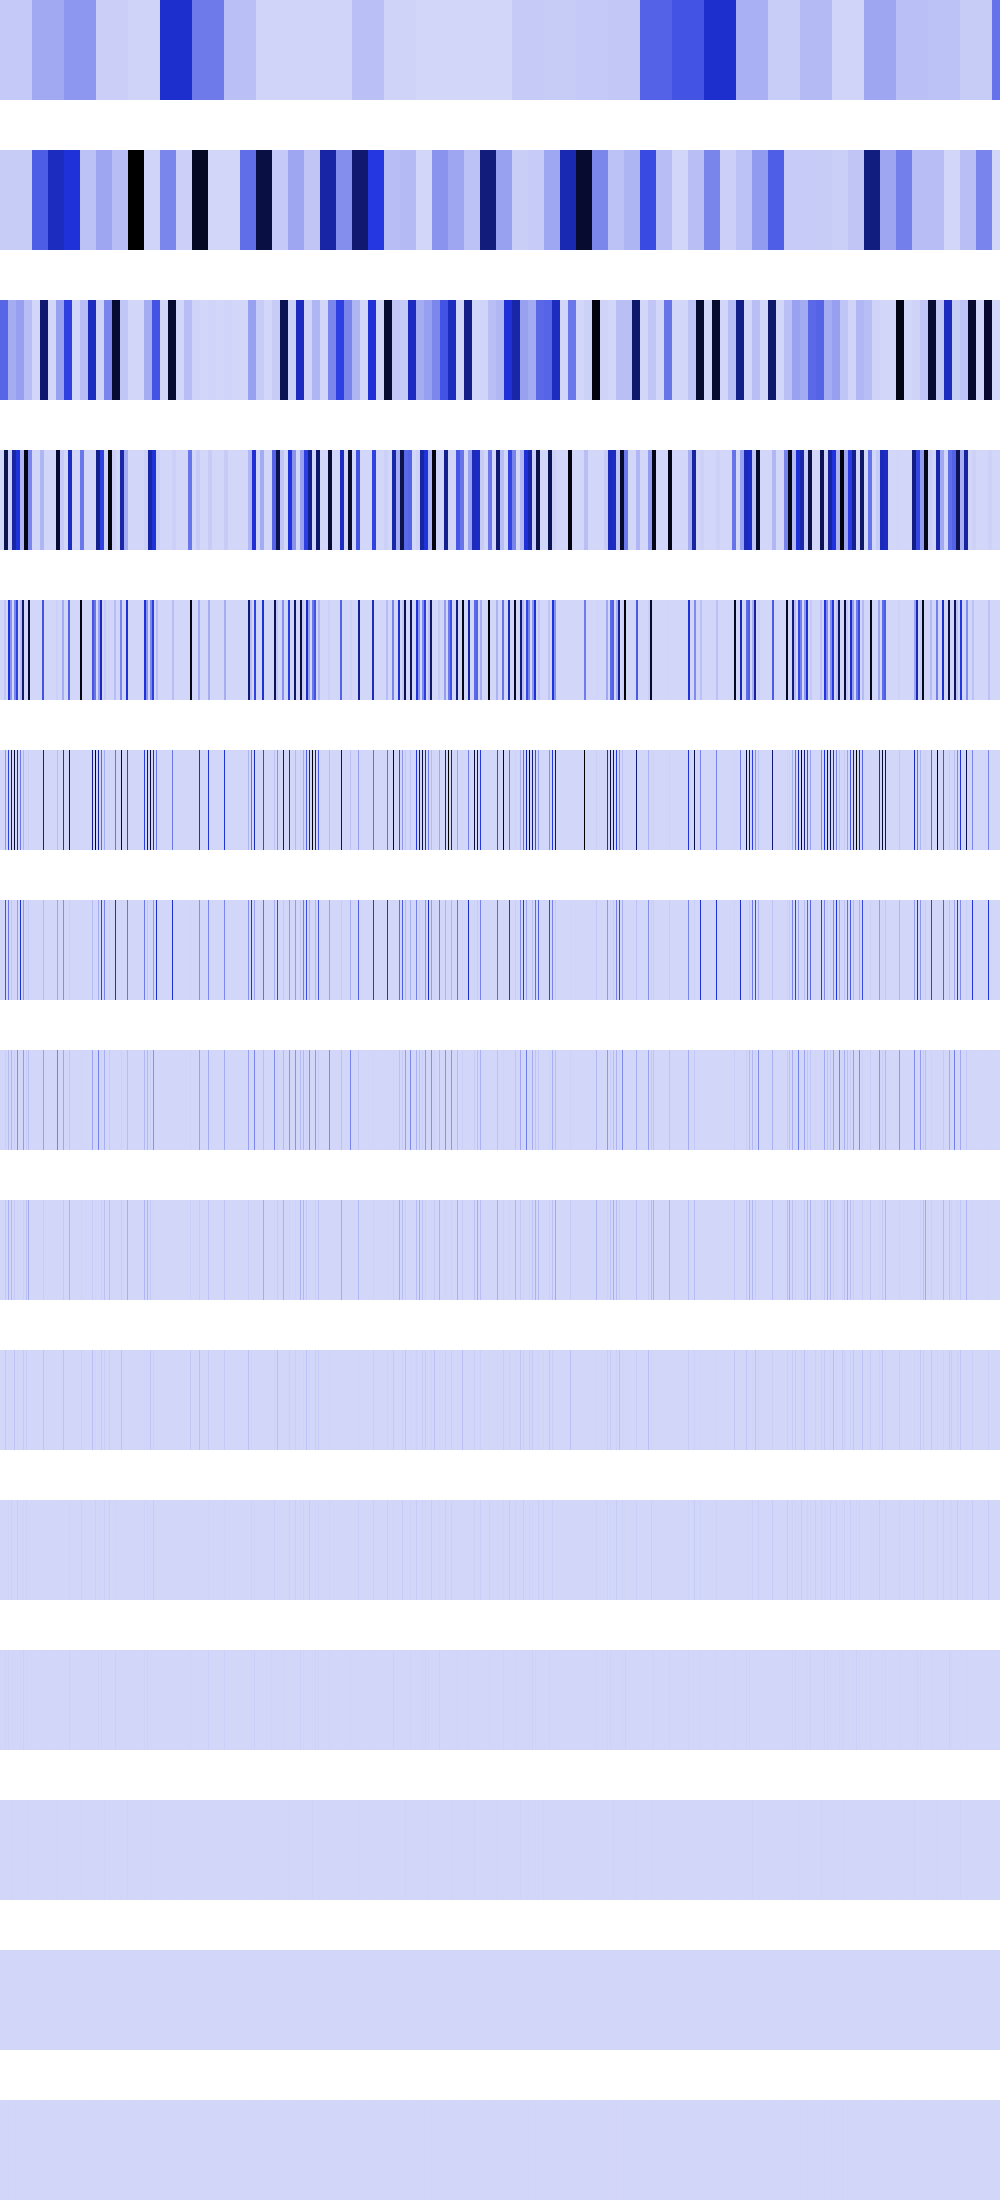

Data behind this chart, as committed beside it:
39388444, 39388444, 39388444, 39388444, 39388444, 39388444, 39388444, 39388444, 39388444, 39388444, 39388444, 39388444, 39388444, 39388444, 39388444, 39388444, 39388444, 39388444, 39388444, 39388444, 39388444, 39388444, 39388444, 39388444
31092186, 31092186, 31092186, 31092186, 31092186, 31092186, 31092186, 31092186, 31092186, 31092186, 31092186, 31092186, 31092186, 31092186, 31092186, 31092186, 31092186, 31092186, 31092186, 31092186, 31092186, 31092186, 31092186, 31092186
328627552, 328627552, 328627552, 328627552, 328627552, 328627552, 328627552, 328627552, 124368744, 124368744, 124368744, 124368744, 124368744, 124368744, 124368744, 124368744, 157553776, 157553776, 157553776, 157553776, 157553776, 157553776, 157553776, 157553776
0, 0, 0, 0, 857325312, 857325312, 857325312, 857325312, 17438782, 17438782, 17438782, 17438782, 630215104, 630215104, 630215104, 630215104, 497474976, 497474976, 497474976, 497474976, 95570040, 95570040, 95570040, 95570040
0, 0, 0, 0, 48664576, 48664576, 0, 0, 497474976, 497474976, 194658304, 194658304, 0, 0, 234946640, 234946640, 437977728, 437977728, 0, 0, 69755128, 69755128, 778633216, 778633216
0, 0, 0, 0, 0, 194658304, 0, 0, 437977728, 0, 0, 778633216, 0, 0, 939786560, 0, 0, 560733888, 0, 0, 279020512, 0, 0, 94633984
0, 0, 0, 0, 0, 389316608, 0, 0, 280370880, 0, 0, 47316992, 0, 0, 8921088, 0, 0, 165183488, 0, 0, 516100288, 0, 0, 189267968
0, 0, 0, 0, 0, 23658496, 0, 0, 82591744, 0, 0, 94633984, 0, 0, 17842176, 0, 0, 212926464, 0, 0, 409600, 0, 0, 177209344
0, 0, 0, 0, 0, 47316992, 0, 0, 106463232, 0, 0, 88604672, 0, 0, 35684352, 0, 0, 6422528, 0, 0, 819200, 0, 0, 18874368
0, 0, 0, 0, 0, 44302336, 0, 0, 3211264, 0, 0, 9437184, 0, 0, 62980096, 0, 0, 12845056, 0, 0, 1638400, 0, 0, 37748736
0, 0, 0, 0, 0, 4718592, 0, 0, 6422528, 0, 0, 18874368, 0, 0, 131072, 0, 0, 25690112, 0, 0, 3276800, 0, 0, 8388608
0, 0, 0, 0, 0, 9437184, 0, 0, 12845056, 0, 0, 4194304, 0, 0, 262144, 0, 0, 1048576, 0, 0, 6553600, 0, 0, 16777216
0, 0, 0, 0, 0, 2097152, 0, 0, 524288, 0, 0, 8388608, 0, 0, 524288, 0, 0, 2097152, 0, 0, 4718592, 0, 0, 0
0, 0, 0, 0, 0, 4194304, 0, 0, 1048576, 0, 0, 0, 0, 0, 1048576, 0, 0, 4194304, 0, 0, 1048576, 0, 0, 0
0, 0, 0, 0, 0, 0, 0, 0, 2097152, 0, 0, 0, 0, 0, 2097152, 0, 0, 0, 0, 0, 2097152, 0, 0, 0
